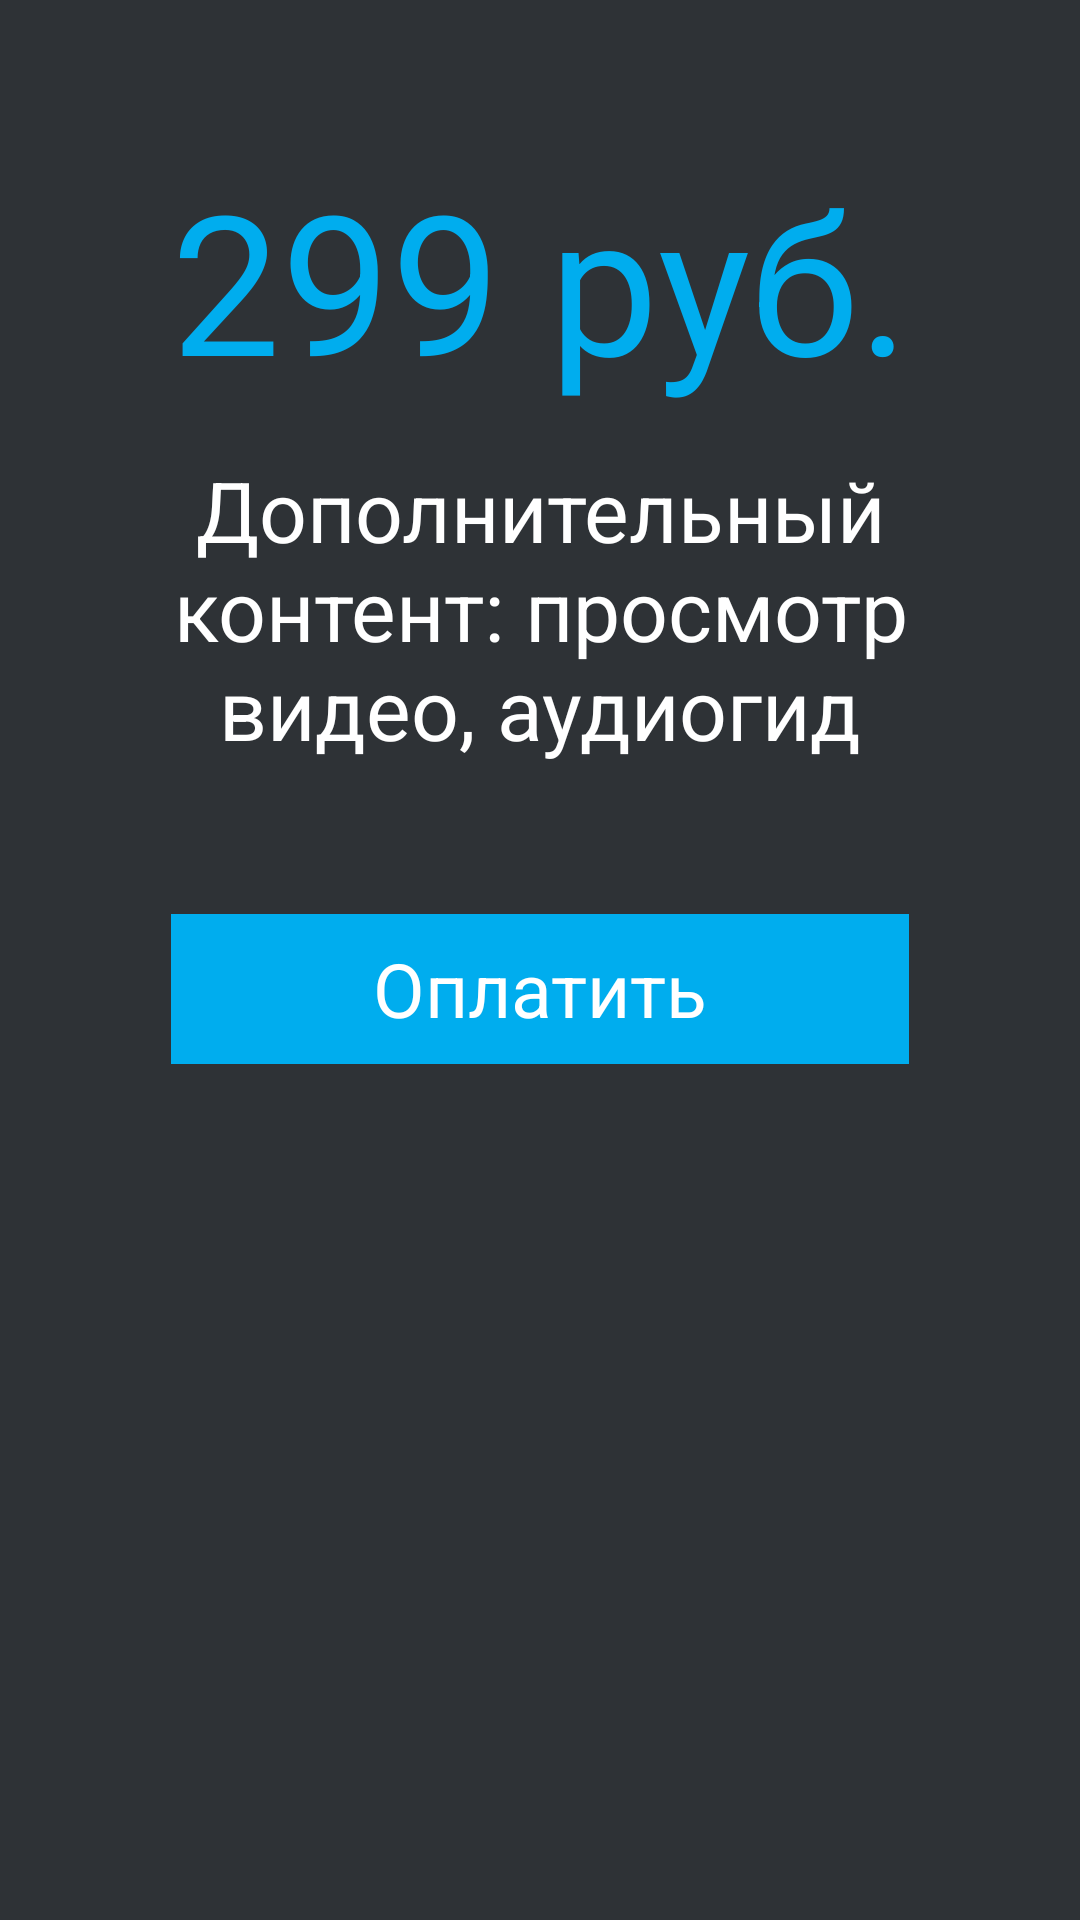

Reconstruct the res/layout file that produces this screen, plus the resources it refers to.
<!-- AndroidManifest.xml: application theme AppTheme -->
<!-- res/layout/activity_enter_key.xml -->
<?xml version="1.0" encoding="utf-8"?>
<RelativeLayout
    xmlns:android="http://schemas.android.com/apk/res/android"
    android:layout_width="match_parent"
    android:layout_height="match_parent"
    android:background="@color/darkest_gray">

    <TextView
        android:layout_width="wrap_content"
        android:layout_height="wrap_content"
        android:text="299 руб."
        android:textSize="65sp"
        android:textColor="@color/blue"
        android:layout_centerHorizontal="true"
        android:layout_marginTop="50dp"
        android:id="@+id/price"/>
    
    <TextView
        android:layout_width="wrap_content"
        android:layout_height="wrap_content"
        android:text="Дополнительный контент: просмотр видео, аудиогид"
        android:textSize="28sp"
        android:layout_below="@+id/price"
        android:id="@+id/contentDescr"
        android:textColor="@color/white"
        android:gravity="center"
        android:layout_alignLeft="@+id/price"
        android:layout_alignRight="@+id/price"
        android:layout_marginTop="15dp"/>
    
    <Button
        android:layout_width="wrap_content"
        android:layout_height="50dp"
        android:text="Оплатить"
        android:layout_below="@+id/contentDescr"
        android:background="@color/blue"
        android:gravity="center"
        android:layout_alignLeft="@+id/price"
        android:layout_alignRight="@+id/price"
        android:layout_marginTop="50dp"
        android:textColor="@color/white"
        android:id="@+id/btnPay"
        android:textSize="25sp"/>



</RelativeLayout>
<!-- resources referenced by this layout -->
<resources>
  <color name="blue">#00ADEE</color>
  <color name="darkest_gray">#2E3236</color>
  <color name="white">#FFFFFF</color>
  <style name="AppTheme" parent="Theme.Sherlock.Light">
          <item name="actionBarStyle">@style/MyAcBr</item>
          <item name="android:actionBarStyle">@style/MyAcBr</item>
      </style>
  <style name="MyAcBr" parent="Widget.Sherlock.Light.ActionBar.Solid.Inverse">
          <item name="android:icon">@android:color/transparent</item>
          <item name="icon">@android:color/transparent</item>
  
          
  
          <item name="android:customNavigationLayout">@layout/actionbar_center</item>
          <item name="customNavigationLayout">@layout/actionbar_center</item>
      </style>
</resources>
